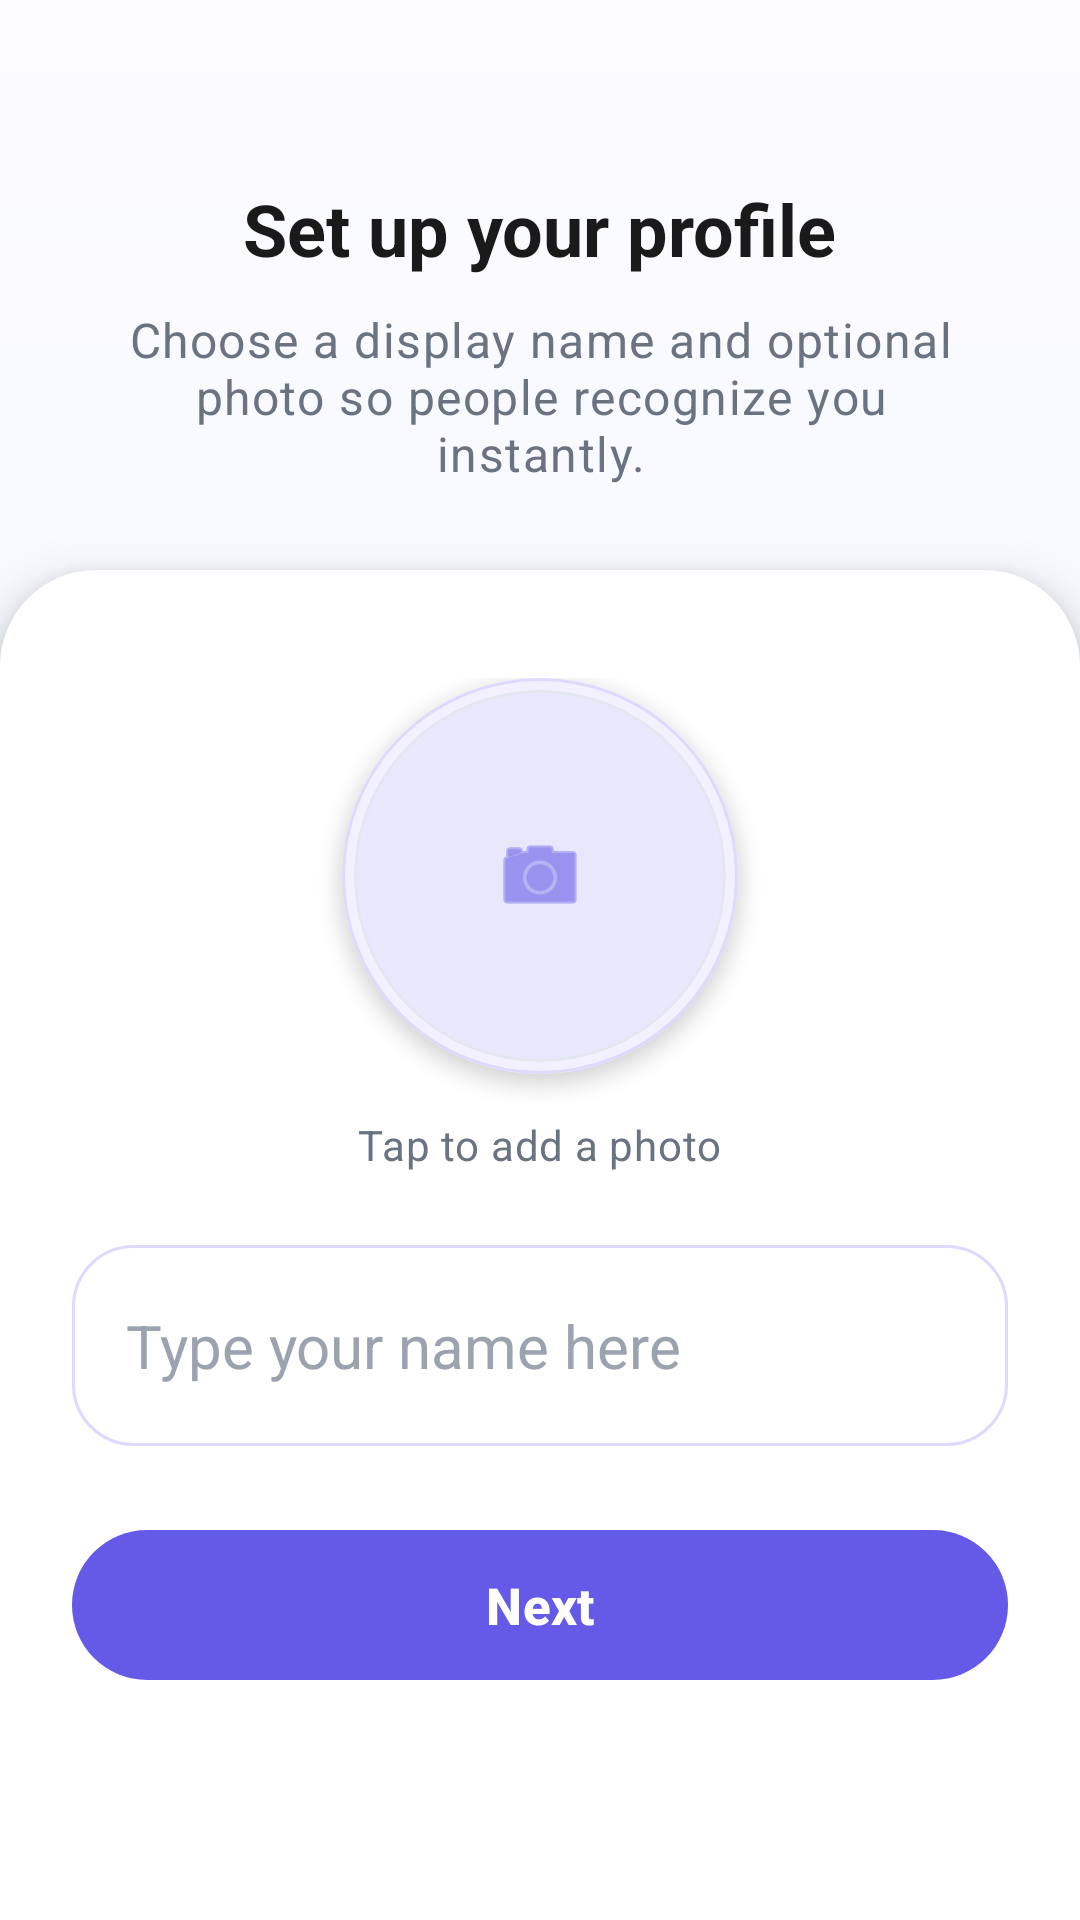

Reconstruct the res/layout file that produces this screen, plus the resources it refers to.
<!-- AndroidManifest.xml: application theme Theme.Converge -->
<!-- res/layout/activity_profile_setup.xml -->
<?xml version="1.0" encoding="utf-8"?>
<androidx.constraintlayout.widget.ConstraintLayout xmlns:android="http://schemas.android.com/apk/res/android"
    xmlns:app="http://schemas.android.com/apk/res-auto"
    xmlns:tools="http://schemas.android.com/tools"
    android:id="@+id/main"
    android:layout_width="match_parent"
    android:layout_height="match_parent"
    android:background="@drawable/splash_gradient"
    tools:context=".ProfileSetupActivity">

    <LinearLayout
        android:id="@+id/profileHeader"
        android:layout_width="0dp"
        android:layout_height="wrap_content"
        android:layout_marginStart="28dp"
        android:layout_marginTop="60dp"
        android:layout_marginEnd="28dp"
        android:gravity="center_horizontal"
        android:orientation="vertical"
        app:layout_constraintEnd_toEndOf="parent"
        app:layout_constraintStart_toStartOf="parent"
        app:layout_constraintTop_toTopOf="parent">

        <TextView
            android:id="@+id/titleText"
            android:layout_width="wrap_content"
            android:layout_height="wrap_content"
            android:text="@string/profile_setup_title"
            android:textAppearance="@style/TextAppearance.Material3.HeadlineSmall"
            android:textColor="@color/text_primary"
            android:textStyle="bold" />

        <TextView
            android:id="@+id/subtitleText"
            android:layout_width="wrap_content"
            android:layout_height="wrap_content"
            android:layout_marginTop="10dp"
            android:gravity="center"
            android:text="@string/profile_setup_subtitle"
            android:textAppearance="@style/TextAppearance.Material3.BodyLarge"
            android:textColor="@color/text_secondary" />
    </LinearLayout>

    <LinearLayout
        android:id="@+id/profilePanel"
        android:layout_width="0dp"
        android:layout_height="0dp"
        android:layout_marginTop="28dp"
        android:background="@drawable/bg_surface_panel"
        android:elevation="10dp"
        android:gravity="center_horizontal"
        android:orientation="vertical"
        android:paddingHorizontal="24dp"
        android:paddingTop="36dp"
        android:paddingBottom="28dp"
        app:layout_constraintBottom_toBottomOf="parent"
        app:layout_constraintEnd_toEndOf="parent"
        app:layout_constraintStart_toStartOf="parent"
        app:layout_constraintTop_toBottomOf="@id/profileHeader">

        <com.google.android.material.card.MaterialCardView
            android:id="@+id/profileImageContainer"
            android:layout_width="132dp"
            android:layout_height="132dp"
            app:cardBackgroundColor="@color/surface_muted"
            app:cardCornerRadius="66dp"
            app:cardElevation="4dp"
            app:strokeColor="@color/surface_stroke"
            app:strokeWidth="1dp">

            <FrameLayout
                android:layout_width="match_parent"
                android:layout_height="match_parent"
                android:padding="4dp">

                <com.google.android.material.card.MaterialCardView
                    android:layout_width="match_parent"
                    android:layout_height="match_parent"
                    app:cardBackgroundColor="@color/card_background"
                    app:cardCornerRadius="62dp"
                    app:cardElevation="0dp">

                    <ImageView
                        android:id="@+id/profileImageView"
                        android:layout_width="match_parent"
                        android:layout_height="match_parent"
                        android:contentDescription="@string/profile_photo_hint"
                        android:padding="28dp"
                        android:scaleType="center"
                        android:src="@android:drawable/ic_menu_camera"
                        app:tint="@color/primary" />
                </com.google.android.material.card.MaterialCardView>
            </FrameLayout>
        </com.google.android.material.card.MaterialCardView>

        <TextView
            android:layout_width="wrap_content"
            android:layout_height="wrap_content"
            android:layout_marginTop="14dp"
            android:text="@string/profile_photo_hint"
            android:textAppearance="@style/TextAppearance.Material3.BodyMedium"
            android:textColor="@color/text_secondary" />

        <LinearLayout
            android:id="@+id/inputContainer"
            android:layout_width="match_parent"
            android:layout_height="wrap_content"
            android:layout_marginTop="24dp"
            android:background="@drawable/bg_input_field"
            android:gravity="center_vertical"
            android:orientation="horizontal"
            android:padding="8dp">

            <EditText
                android:id="@+id/nameInput"
                android:layout_width="match_parent"
                android:layout_height="wrap_content"
                android:background="@null"
                android:hint="@string/hint_display_name"
                android:inputType="textPersonName"
                android:paddingHorizontal="10dp"
                android:paddingVertical="12dp"
                android:textColor="@color/text_primary"
                android:textColorHint="@color/text_hint"
                android:textSize="20sp" />
        </LinearLayout>

        <com.google.android.material.button.MaterialButton
            android:id="@+id/nextButton"
            android:layout_width="match_parent"
            android:layout_height="58dp"
            android:layout_marginTop="24dp"
            android:text="@string/next"
            android:textAllCaps="false"
            android:textSize="17sp"
            android:textStyle="bold"
            app:backgroundTint="@color/primary"
            app:cornerRadius="28dp"
            app:elevation="2dp" />
    </LinearLayout>
</androidx.constraintlayout.widget.ConstraintLayout>
<!-- resources referenced by this layout -->
<resources>
  <color name="card_background">#FFFFFF</color>
  <color name="primary">#655AE7</color>
  <color name="surface_muted">#F3F1FF</color>
  <color name="surface_stroke">#DDD9FF</color>
  <color name="text_hint">#9CA3AF</color>
  <color name="text_primary">#1A1A1A</color>
  <color name="text_secondary">#6B7280</color>
  <!-- drawable bg_input_field (drawable) -->
  <?xml version="1.0" encoding="utf-8"?>
  <shape xmlns:android="http://schemas.android.com/apk/res/android">
      <solid android:color="@color/card_background" />
      <corners android:radius="20dp" />
      <stroke
          android:width="1dp"
          android:color="@color/surface_stroke" />
      <padding
          android:left="18dp"
          android:top="14dp"
          android:right="18dp"
          android:bottom="14dp" />
  </shape>
  <!-- drawable bg_surface_panel (drawable) -->
  <?xml version="1.0" encoding="utf-8"?>
  <shape xmlns:android="http://schemas.android.com/apk/res/android">
      <solid android:color="@color/card_background" />
      <corners
          android:topLeftRadius="32dp"
          android:topRightRadius="32dp"
          android:bottomLeftRadius="0dp"
          android:bottomRightRadius="0dp" />
  </shape>
  <!-- drawable splash_gradient (drawable) -->
  <?xml version="1.0" encoding="utf-8"?>
  <shape xmlns:android="http://schemas.android.com/apk/res/android">
      <gradient
          android:angle="270"
          android:startColor="@color/background_top"
          android:centerColor="@color/background"
          android:endColor="@color/background_bottom" />
  </shape>
  <string name="hint_display_name">Type your name here</string>
  <string name="next">Next</string>
  <string name="profile_photo_hint">Tap to add a photo</string>
  <string name="profile_setup_subtitle">Choose a display name and optional photo so people recognize you instantly.</string>
  <string name="profile_setup_title">Set up your profile</string>
  <style name="Theme.Converge" parent="Base.Theme.Converge" />
  <color name="background_top">#FCFBFF</color>
  <color name="background">#F5F9FF</color>
  <color name="background_bottom">#EEF2FF</color>
  <color name="on_primary">#FFFFFF</color>
  <color name="secondary">#F1547F</color>
  <color name="on_secondary">#FFFFFF</color>
  <color name="divider">#E4E7F0</color>
  <style name="ShapeAppearance.Converge.Small" parent="ShapeAppearance.Material3.SmallComponent">
          <item name="cornerSize">14dp</item>
      </style>
  <style name="ShapeAppearance.Converge.Medium" parent="ShapeAppearance.Material3.MediumComponent">
          <item name="cornerSize">20dp</item>
      </style>
  <style name="ShapeAppearance.Converge.Large" parent="ShapeAppearance.Material3.LargeComponent">
          <item name="cornerSize">28dp</item>
      </style>
</resources>
